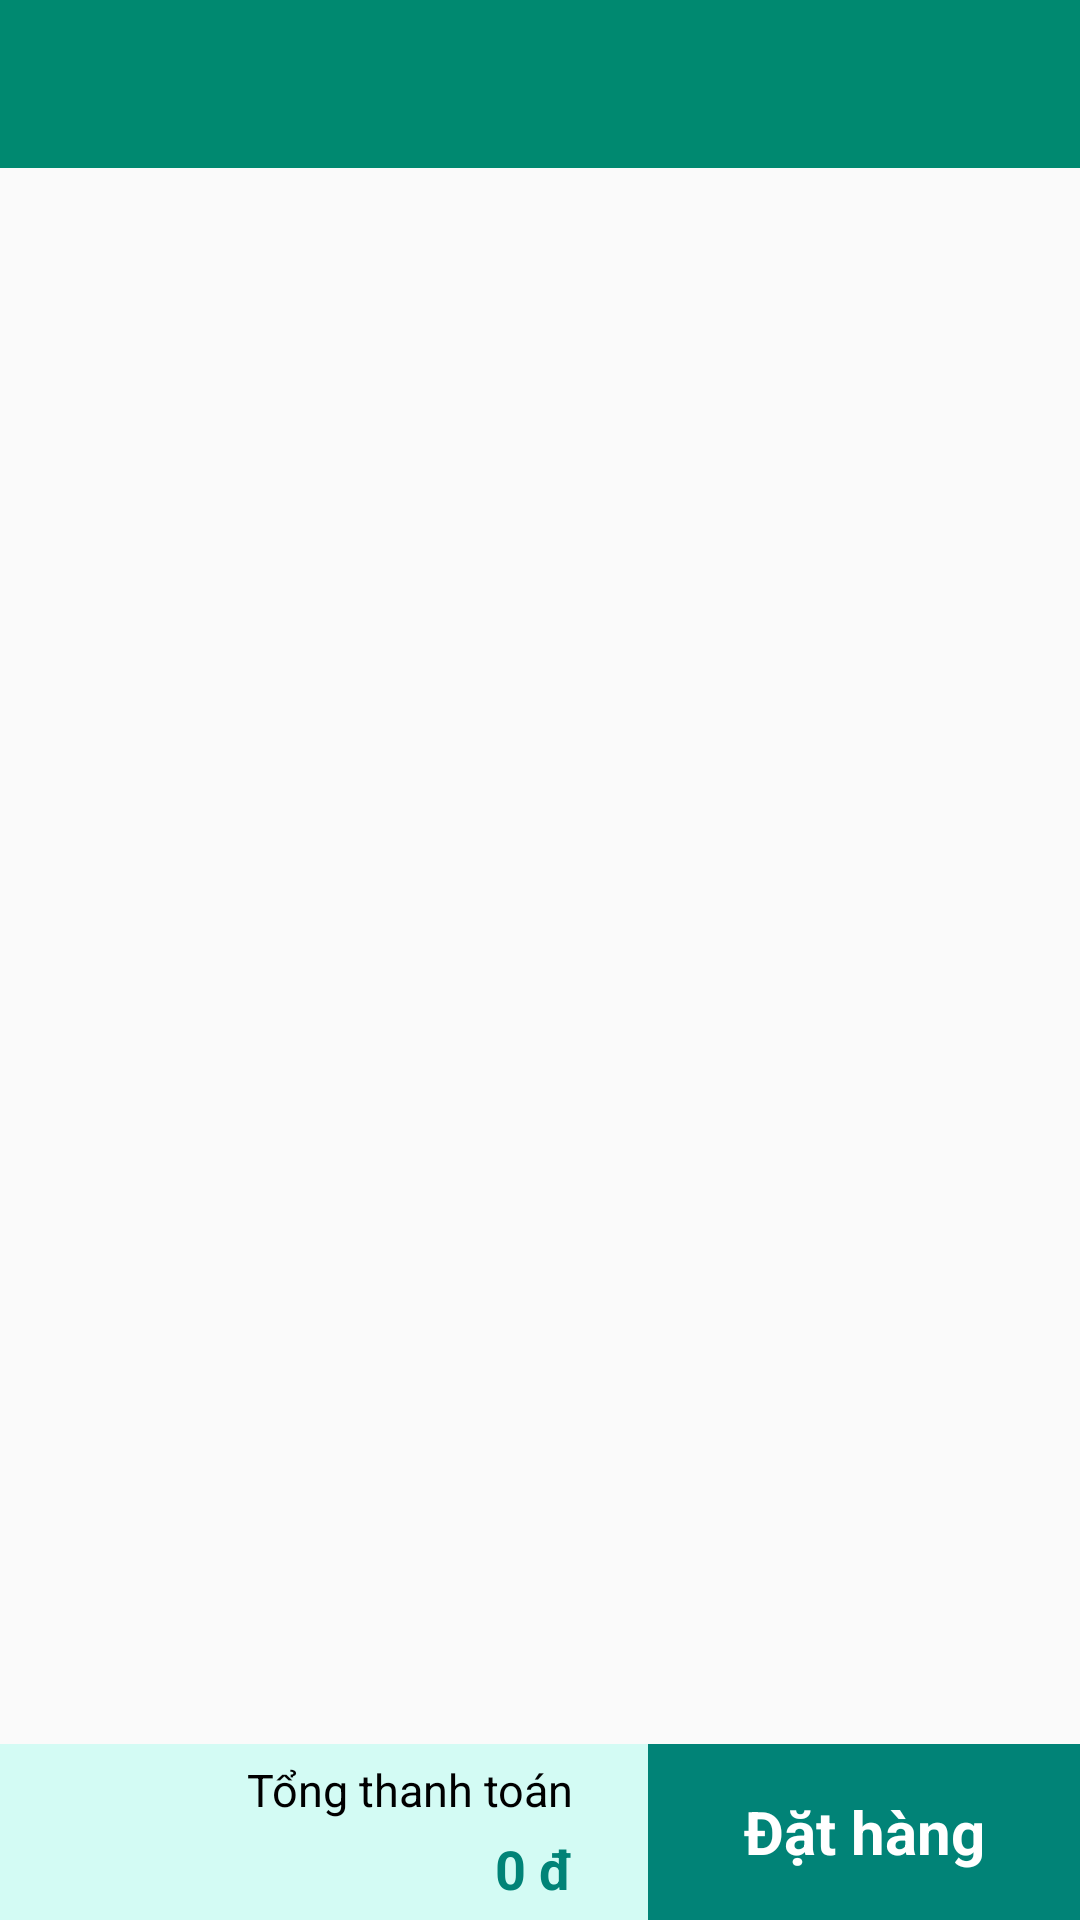

Write the Android layout XML for this screen, with the resource values it uses.
<!-- AndroidManifest.xml: application theme Theme.ComputerApp -->
<!-- res/layout/activity_user_checkout.xml -->
<?xml version="1.0" encoding="utf-8"?>
<LinearLayout xmlns:android="http://schemas.android.com/apk/res/android"
    xmlns:app="http://schemas.android.com/apk/res-auto"
    xmlns:tools="http://schemas.android.com/tools"
    android:layout_width="match_parent"
    android:layout_height="match_parent"
    tools:context=".user.UserCheckoutActivity"
    android:orientation="vertical">

    <com.google.android.material.appbar.AppBarLayout
        android:layout_width="match_parent"
        android:layout_height="wrap_content"
        android:theme="@style/ThemeOverlay.AppCompat.Dark.ActionBar">

        <androidx.appcompat.widget.Toolbar
            android:id="@+id/toolbar"
            android:layout_width="match_parent"
            android:layout_height="?attr/actionBarSize"
            app:popupTheme="@style/ThemeOverlay.AppCompat.Light"
            android:background="#008970"/>
    </com.google.android.material.appbar.AppBarLayout>

    <LinearLayout
        android:layout_width="match_parent"
        android:layout_height="match_parent"
        android:orientation="vertical"
        android:weightSum="10">

        <FrameLayout
            android:id="@+id/fragCheckout"
            android:layout_width="match_parent"
            android:layout_height="0dp"
            android:layout_weight="9" />

        <LinearLayout
            android:layout_width="match_parent"
            android:layout_height="0dp"
            android:layout_weight="1"
            android:weightSum="10">

            <LinearLayout
                android:layout_width="0dp"
                android:layout_height="match_parent"
                android:layout_weight="6"
                android:background="#D3FBF4"
                android:orientation="vertical"
                android:padding="5dp"
                android:weightSum="2">

                <TextView
                    android:layout_width="match_parent"
                    android:layout_height="0dp"
                    android:layout_marginRight="20dp"
                    android:layout_weight="1"
                    android:gravity="right"
                    android:text="Tổng thanh toán"
                    android:textColor="@color/black"
                    android:textSize="15sp" />

                <TextView
                    android:id="@+id/tvTotalMoneyCheckout"
                    android:layout_width="match_parent"
                    android:layout_height="0dp"
                    android:layout_marginRight="20dp"
                    android:layout_weight="1"
                    android:gravity="right"
                    android:text="0 đ"
                    android:textColor="#018377"
                    android:textSize="18sp"
                    android:textStyle="bold" />

            </LinearLayout>

            <TextView
                android:id="@+id/tvBtnCheckout"
                android:layout_width="0dp"
                android:layout_height="match_parent"
                android:layout_weight="4"
                android:background="#018377"
                android:gravity="center"
                android:text="Đặt hàng"
                android:textColor="@color/white"
                android:textSize="20dp"
                android:textStyle="bold" />

        </LinearLayout>
    </LinearLayout>

</LinearLayout>
<!-- resources referenced by this layout -->
<resources>
  <color name="black">#FF000000</color>
  <color name="white">#FFFFFFFF</color>
  <style name="Theme.ComputerApp" parent="Theme.AppCompat.Light.NoActionBar">
          
          <item name="colorPrimary">#008970</item>
          <item name="colorPrimaryVariant">@color/purple_700</item>
          <item name="colorOnPrimary">@color/white</item>
          
          <item name="colorSecondary">@color/teal_200</item>
          <item name="colorSecondaryVariant">@color/teal_700</item>
          <item name="colorOnSecondary">@color/black</item>
          
          <item name="android:statusBarColor" tools:targetApi="l">?attr/colorPrimaryVariant</item>
          
      </style>
  <color name="purple_700">#FF3700B3</color>
  <color name="teal_200">#FF03DAC5</color>
  <color name="teal_700">#FF018786</color>
</resources>
